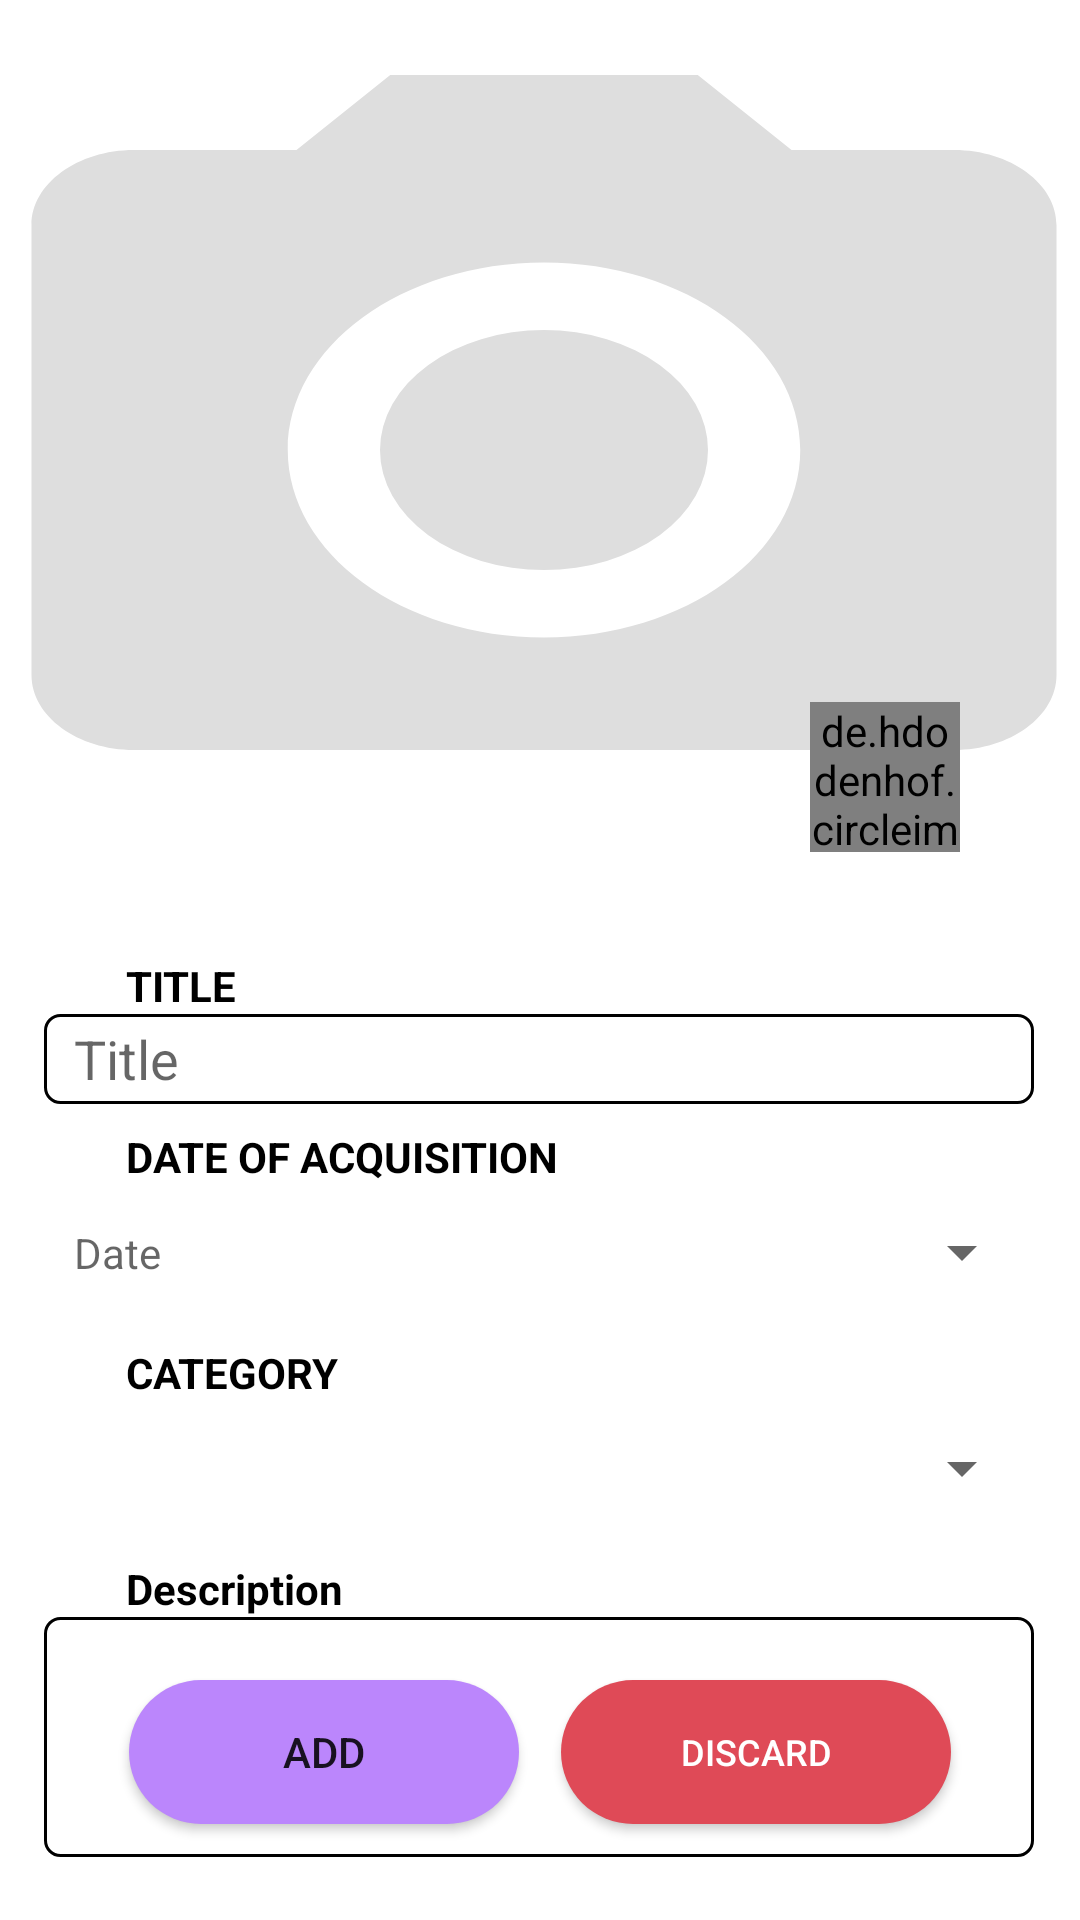

Here is an Android app screen rendered from its layout file. Give the layout XML and the strings, colors and styles it references.
<!-- AndroidManifest.xml: application theme Theme.FreightCrayt -->
<!-- res/layout/activity_add_item.xml -->
<?xml version="1.0" encoding="utf-8"?>
<androidx.constraintlayout.widget.ConstraintLayout xmlns:android="http://schemas.android.com/apk/res/android"
    xmlns:app="http://schemas.android.com/apk/res-auto"
    xmlns:tools="http://schemas.android.com/tools"
    android:layout_width="match_parent"
    android:layout_height="match_parent"
    tools:context=".activities.AddItem">

    <ImageView
        android:id="@+id/item_add_Image"
        android:layout_width="410dp"
        android:layout_height="300dp"
        android:layout_marginStart="2dp"
        android:src="@drawable/ic_baseline_camera_alt_24"
        android:scaleType="fitXY"
        app:layout_constraintEnd_toEndOf="parent"
        app:layout_constraintStart_toStartOf="parent"
        app:layout_constraintTop_toTopOf="parent" />

    <TextView
        android:id="@+id/textView"
        android:layout_width="wrap_content"
        android:layout_height="wrap_content"
        android:layout_marginStart="42dp"
        android:layout_marginTop="19dp"
        android:text="@string/title_label"
        android:textColor="@color/black"
        android:textStyle="bold"
        app:layout_constraintStart_toStartOf="parent"
        app:layout_constraintTop_toBottomOf="@+id/item_add_Image" />

    <EditText
        android:id="@+id/title_textview"
        android:layout_width="330dp"
        android:layout_height="30dp"
        android:layout_marginStart="42dp"
        android:layout_marginEnd="43dp"
        android:background="@drawable/custom_input"
        android:hint="Title"
        android:paddingLeft="10dp"
        app:layout_constraintEnd_toEndOf="parent"
        app:layout_constraintStart_toStartOf="parent"
        app:layout_constraintTop_toBottomOf="@+id/textView">

    </EditText>


    <TextView
        android:id="@+id/textView2"
        android:layout_width="wrap_content"
        android:layout_height="wrap_content"
        android:layout_marginStart="42dp"
        android:layout_marginTop="8dp"
        android:text="DATE OF ACQUISITION"
        android:textColor="@color/black"
        android:textStyle="bold"
        app:layout_constraintStart_toStartOf="parent"
        app:layout_constraintTop_toBottomOf="@+id/title_textview" />


    <Button
        android:id="@+id/date_textview"
        android:layout_width="330dp"
        android:layout_height="45dp"
        android:layout_marginStart="42dp"
        android:layout_marginEnd="43dp"
        android:hint="Date"
        style = "?android:spinnerStyle"
        android:paddingLeft="10dp"
        app:layout_constraintEnd_toEndOf="parent"
        app:layout_constraintStart_toStartOf="parent"
        app:layout_constraintTop_toBottomOf="@+id/textView2"
        android:onClick="openDate">

    </Button>

    <TextView
        android:id="@+id/textView3"
        android:layout_width="wrap_content"
        android:layout_height="wrap_content"
        android:layout_marginStart="42dp"
        android:layout_marginTop="8dp"
        android:text="@string/category_label"
        android:textColor="@color/black"
        android:textStyle="bold"
        app:layout_constraintStart_toStartOf="parent"
        app:layout_constraintTop_toBottomOf="@+id/date_textview" />

    <Spinner
        android:id="@+id/category_dropdown"
        android:layout_width="330dp"
        android:layout_height="45dp"
        android:layout_marginStart="42dp"
        android:layout_marginEnd="43dp"
        android:hint="Choose a category"
        android:paddingLeft="10dp"
        app:layout_constraintEnd_toEndOf="parent"
        app:layout_constraintStart_toStartOf="parent"
        app:layout_constraintTop_toBottomOf="@+id/textView3" />

    <TextView
        android:id="@+id/textView4"
        android:layout_width="wrap_content"
        android:layout_height="wrap_content"
        android:layout_marginStart="42dp"
        android:layout_marginTop="8dp"
        android:text="@string/description_label"
        android:textColor="@color/black"
        android:textStyle="bold"
        app:layout_constraintStart_toStartOf="parent"
        app:layout_constraintTop_toBottomOf="@+id/category_dropdown" />

    <EditText
        android:id="@+id/description_textview"
        android:layout_width="330dp"
        android:layout_height="80dp"
        android:layout_marginStart="42dp"
        android:layout_marginEnd="43dp"
        android:background="@drawable/custom_input"
        android:ems="10"
        android:paddingLeft="10dp"
        app:layout_constraintEnd_toEndOf="parent"
        app:layout_constraintStart_toStartOf="parent"
        app:layout_constraintTop_toBottomOf="@+id/textView4"></EditText>

    <androidx.appcompat.widget.AppCompatButton
        android:id="@+id/discard_button"
        android:layout_width="130dp"
        android:layout_height="wrap_content"
        android:layout_marginEnd="43dp"
        android:layout_marginBottom="32dp"
        android:background="@drawable/discard_button"
        android:text="@string/discard_label"
        android:textColor="@color/white"
        android:textSize="12dp"
        app:layout_constraintBottom_toBottomOf="parent"
        app:layout_constraintEnd_toEndOf="parent" />

    <Button
        android:id="@+id/add_button"
        android:layout_width="130dp"
        android:layout_height="wrap_content"
        android:layout_marginStart="43dp"
        android:layout_marginBottom="32dp"
        android:background="@drawable/rounded_button"
        android:text="@string/add_label"
        app:layout_constraintBottom_toBottomOf="parent"
        app:layout_constraintStart_toStartOf="parent" />

    <de.hdodenhof.circleimageview.CircleImageView
        android:id="@+id/item_add_image_btn"
        android:layout_width="50dp"
        android:layout_height="50dp"
        android:layout_marginEnd="40dp"
        android:layout_marginBottom="16dp"
        android:foregroundTint="@color/infoColor"
        android:src="@drawable/ic_baseline_edit_24"
        app:civ_border_color="@color/infoColor"
        app:civ_border_width="2dp"
        app:layout_constraintBottom_toBottomOf="@+id/item_add_Image"
        app:layout_constraintEnd_toEndOf="parent" />

</androidx.constraintlayout.widget.ConstraintLayout>
<!-- resources referenced by this layout -->
<resources>
  <color name="black">#FF000000</color>
  <color name="infoColor">#03A9F4</color>
  <color name="white">#FFFFFFFF</color>
  <!-- drawable custom_input (drawable) -->
  <?xml version="1.0" encoding="utf-8"?>
  <selector xmlns:android="http://schemas.android.com/apk/res/android">
  
      <item android:state_enabled="true" android:state_focused="true">
  
          <shape android:shape="rectangle">
              <solid android:color="@color/white"/>
              <corners android:radius="10dp"/>
              <stroke android:color="#604bd7" android:width="1dp"/>
          </shape>
      </item>
  
      <item android:state_enabled="true" >
  
          <shape android:shape="rectangle">
              <solid android:color="@color/white"/>
              <corners android:radius="5dp"/>
              <stroke android:color="@color/black" android:width="1dp"/>
          </shape>
      </item>
  
  </selector>
  <!-- drawable discard_button (drawable) -->
  <?xml version="1.0" encoding="utf-8"?>
  <shape xmlns:android="http://schemas.android.com/apk/res/android">
  
      <solid android:color="#DF4A57">
  
      </solid>
      <corners  android:radius="500dp"/>
  
  
  </shape>
  <!-- drawable ic_baseline_camera_alt_24 (drawable) -->
  <vector android:height="24dp" android:tint="#DEDEDE"
      android:viewportHeight="24" android:viewportWidth="24"
      android:width="24dp" xmlns:android="http://schemas.android.com/apk/res/android">
      <path android:fillColor="@android:color/white" android:pathData="M12,12m-3.2,0a3.2,3.2 0,1 1,6.4 0a3.2,3.2 0,1 1,-6.4 0"/>
      <path android:fillColor="@android:color/white" android:pathData="M9,2L7.17,4L4,4c-1.1,0 -2,0.9 -2,2v12c0,1.1 0.9,2 2,2h16c1.1,0 2,-0.9 2,-2L22,6c0,-1.1 -0.9,-2 -2,-2h-3.17L15,2L9,2zM12,17c-2.76,0 -5,-2.24 -5,-5s2.24,-5 5,-5 5,2.24 5,5 -2.24,5 -5,5z"/>
  </vector>
  <!-- drawable ic_baseline_edit_24 (drawable) -->
  <vector android:height="24dp" android:tint="#DEDEDE"
      android:viewportHeight="24" android:viewportWidth="24"
      android:width="24dp" xmlns:android="http://schemas.android.com/apk/res/android">
      <path android:fillColor="@android:color/white" android:pathData="M3,17.25V21h3.75L17.81,9.94l-3.75,-3.75L3,17.25zM20.71,7.04c0.39,-0.39 0.39,-1.02 0,-1.41l-2.34,-2.34c-0.39,-0.39 -1.02,-0.39 -1.41,0l-1.83,1.83 3.75,3.75 1.83,-1.83z"/>
  </vector>
  <!-- drawable rounded_button (drawable) -->
  <?xml version="1.0" encoding="utf-8"?>
  <shape xmlns:android="http://schemas.android.com/apk/res/android">
      <corners  android:radius="500dp"/>
      <solid android:color="@color/purple_200"></solid>
  </shape>
  <string name="add_label">ADD</string>
  <string name="category_label">CATEGORY</string>
  <string name="description_label">Description</string>
  <string name="discard_label">DISCARD</string>
  <string name="title_label">TITLE</string>
  <style name="Theme.FreightCrayt" parent="Theme.MaterialComponents.DayNight.NoActionBar">
          
          <item name="colorPrimary">@color/purple_500</item>
          <item name="colorPrimaryVariant">@color/purple_700</item>
          <item name="colorOnPrimary">@color/white</item>
          
          <item name="colorSecondary">@color/teal_200</item>
          <item name="colorSecondaryVariant">@color/teal_700</item>
          <item name="colorOnSecondary">@color/black</item>
          
          <item name="android:statusBarColor" tools:targetApi="l">?attr/colorPrimaryVariant</item>
          
          <item name="colorContainer">@color/containerColor</item>
          <item name="colorError">@color/errorColor</item>
          <item name="colorTertiary">@color/infoColor</item>
      </style>
  <color name="purple_200">#FFBB86FC</color>
  <color name="purple_500">#FF6200EE</color>
  <color name="purple_700">#FF3700B3</color>
  <color name="teal_200">#FF03DAC5</color>
  <color name="teal_700">#FF018786</color>
  <color name="containerColor">#F3F3F3</color>
  <color name="errorColor">#FB4747</color>
</resources>
